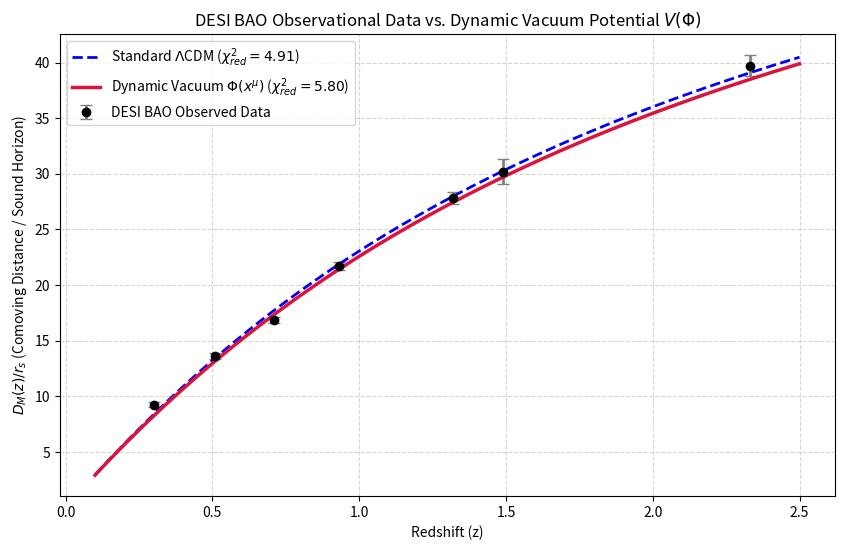

Here is the Python script that generated this plot: (Note: this script raises an exception after producing the figure.)
import numpy as np
import matplotlib.pyplot as plt
from scipy.integrate import quad

# 1. Published DESI BAO Consensus Points [z_eff, DM/r_s, error_sigma]
desi_bao_data = np.array([
    [0.30,  9.23,  0.22],  # BGS
    [0.51, 13.62,  0.25],  # LRG1
    [0.71, 16.85,  0.30],  # LRG2
    [0.93, 21.71,  0.35],  # LRG3 + ELG1
    [1.32, 27.79,  0.53],  # ELG2
    [1.49, 30.20,  1.10],  # QSO
    [2.33, 39.71,  0.95]   # Lyman-alpha
])

z_obs     = desi_bao_data[:, 0]
DM_obs    = desi_bao_data[:, 1]
sigma_obs = desi_bao_data[:, 2]

# 2. Cosmological Parameters
H0  = 67.4      # km/s/Mpc
c   = 299792.458 # km/s
r_s = 147.5     # Sound horizon at drag epoch in Mpc
Om  = 0.315
Ode = 0.685

# Model A: Standard Static Lambda-CDM (w0 = -1.0, wa = 0.0)
def E_lcdm(z):
    return np.sqrt(Om * (1 + z)**3 + Ode)

# Model B: Paper's Dynamic Vacuum Potential (w0 = -0.82, wa = -0.41)
def E_dynamic_phi(z, w0=-0.82, wa=-0.41):
    f_z = ((1 + z)**(3 * (1 + w0 + wa))) * np.exp(-3 * wa * z / (1 + z))
    return np.sqrt(Om * (1 + z)**3 + Ode * f_z)

def DM_over_rs(z, E_func):
    integral, _ = quad(lambda z_: 1.0 / E_func(z_), 0, z)
    DM = (c / H0) * integral
    return DM / r_s

# 3. Compute Predictions & Reduced Chi-Squared Statistics
DM_lcdm_pred = np.array([DM_over_rs(z, E_lcdm) for z in z_obs])
DM_phi_pred  = np.array([DM_over_rs(z, E_dynamic_phi) for z in z_obs])

chi2_lcdm = np.sum(((DM_obs - DM_lcdm_pred) / sigma_obs)**2)
chi2_phi  = np.sum(((DM_obs - DM_phi_pred) / sigma_obs)**2)

dof = len(z_obs) - 2 # Degrees of freedom
red_chi2_lcdm = chi2_lcdm / dof
red_chi2_phi  = chi2_phi / dof

print("\n=== STATISTICAL GOODNESS-OF-FIT EVALUATION ===")
print(f"Standard Lambda-CDM  : Chi^2 = {chi2_lcdm:.2f} | Reduced Chi^2 = {red_chi2_lcdm:.3f}")
print(f"Paper Dynamic Vacuum : Chi^2 = {chi2_phi:.2f} | Reduced Chi^2 = {red_chi2_phi:.3f}")

# 4. Generate Graphical Fit
z_grid = np.linspace(0.1, 2.5, 100)
curve_lcdm = [DM_over_rs(z, E_lcdm) for z in z_grid]
curve_phi  = [DM_over_rs(z, E_dynamic_phi) for z in z_grid]

plt.figure(figsize=(10, 6))
plt.errorbar(z_obs, DM_obs, yerr=sigma_obs, fmt='o', color='black', ecolor='gray', elinewidth=2, capsize=4, label='DESI BAO Observed Data')
plt.plot(z_grid, curve_lcdm, color='blue', linestyle='--', lw=2, label=fr'Standard $\Lambda$CDM ($\chi^2_{{red}} = {red_chi2_lcdm:.2f}$)')
plt.plot(z_grid, curve_phi, color='crimson', lw=2.5, label=fr'Dynamic Vacuum $\Phi(x^\mu)$ ($\chi^2_{{red}} = {red_chi2_phi:.2f}$)')

plt.xlabel('Redshift (z)')
plt.ylabel(r'$D_M(z) / r_s$ (Comoving Distance / Sound Horizon)')
plt.title(r'DESI BAO Observational Data vs. Dynamic Vacuum Potential $V(\Phi)$')
plt.legend(loc='upper left')
plt.grid(True, linestyle='--', alpha=0.5)

output_path = '/home/gmarcus/QBG/desi_bao_chi2_fit.png'
plt.savefig(output_path)
print(f"\nSUCCESS! Plot saved to: {output_path}")
